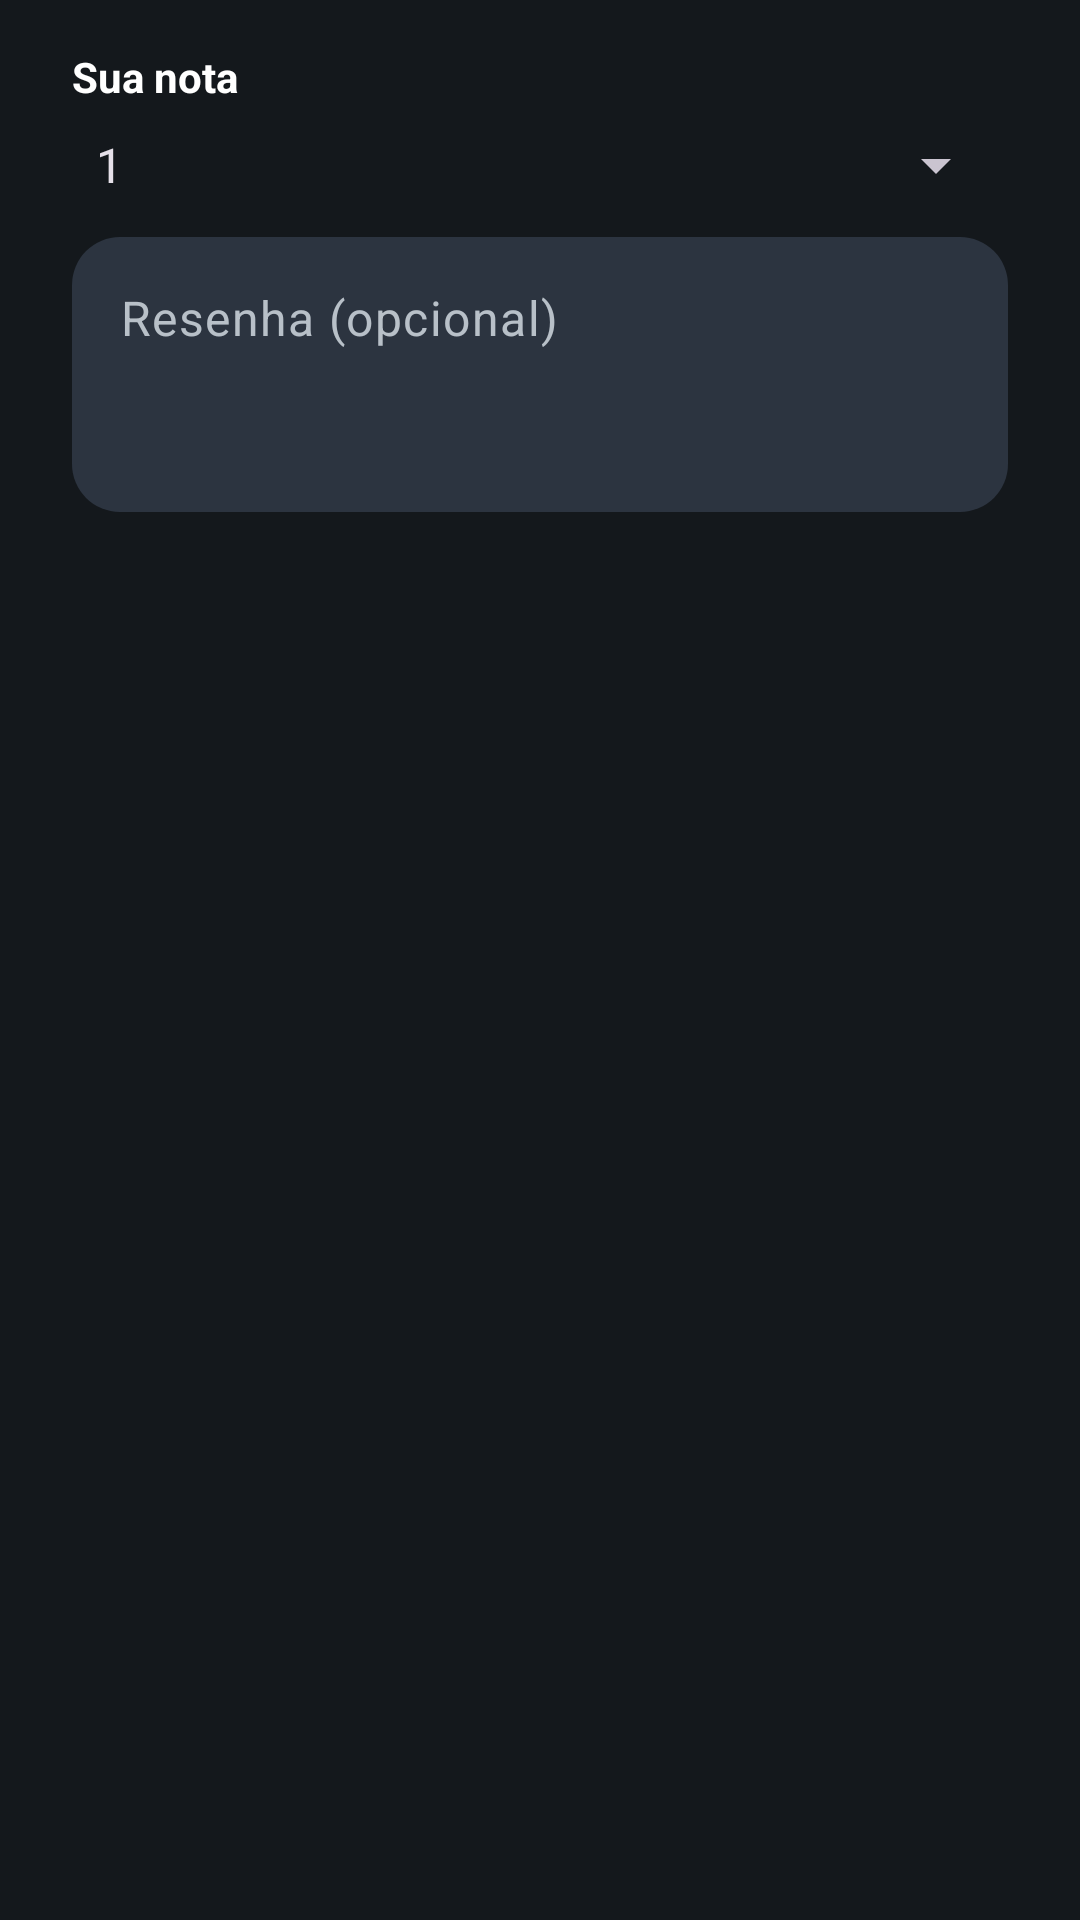

Produce the Android XML layout that renders to this screen, including the resource entries it uses.
<!-- AndroidManifest.xml: application theme Theme.CinePersona -->
<!-- res/layout/dialog_avaliacao.xml -->
<?xml version="1.0" encoding="utf-8"?>
<LinearLayout xmlns:android="http://schemas.android.com/apk/res/android"
    android:layout_width="match_parent"
    android:layout_height="wrap_content"
    android:orientation="vertical"
    android:paddingStart="24dp"
    android:paddingTop="16dp"
    android:paddingEnd="24dp">

    <TextView
        android:layout_width="wrap_content"
        android:layout_height="wrap_content"
        android:text="@string/detalhes_nota_label"
        android:textColor="@color/cine_text"
        android:textStyle="bold" />

    <Spinner
        android:id="@+id/spinnerNotaDialog"
        android:layout_width="match_parent"
        android:layout_height="wrap_content"
        android:layout_marginTop="8dp"
        android:entries="@array/detalhes_notas"
        android:spinnerMode="dropdown" />

    <EditText
        android:id="@+id/editComentarioDialog"
        style="@style/Widget.CinePersona.EditText"
        android:layout_width="match_parent"
        android:layout_height="wrap_content"
        android:layout_marginTop="12dp"
        android:gravity="top"
        android:hint="@string/detalhes_resenha_hint"
        android:importantForAutofill="no"
        android:inputType="textMultiLine|textCapSentences"
        android:maxLength="280"
        android:minLines="3" />
</LinearLayout>
<!-- resources referenced by this layout -->
<resources>
  <string-array name="detalhes_notas">
          <item>1</item>
          <item>2</item>
          <item>3</item>
          <item>4</item>
          <item>5</item>
      </string-array>
  <color name="cine_text">#FFFFFFFF</color>
  <string name="detalhes_nota_label">Sua nota</string>
  <string name="detalhes_resenha_hint">Resenha (opcional)</string>
  <style name="Widget.CinePersona.EditText" parent="Widget.Material3.TextInputEditText.OutlinedBox">
          <item name="android:textColor">@color/cine_text</item>
          <item name="android:textColorHint">@color/cine_text_secondary</item>
          <item name="android:background">@drawable/bg_campo</item>
          <item name="android:padding">16dp</item>
      </style>
  <style name="Theme.CinePersona" parent="Base.Theme.CinePersona" />
  <color name="cine_text_secondary">#FFB8C0C8</color>
  <!-- drawable bg_campo (drawable) -->
  <?xml version="1.0" encoding="utf-8"?>
  <shape xmlns:android="http://schemas.android.com/apk/res/android">
      <solid android:color="@color/cine_surface" />
      <corners android:radius="16dp" />
  </shape>
  <style name="Base.Theme.CinePersona" parent="Theme.Material3.Dark.NoActionBar">
          <item name="colorPrimary">@color/cine_green</item>
          <item name="colorOnPrimary">@color/cine_background</item>
          <item name="colorSecondary">@color/cine_orange</item>
          <item name="colorOnSecondary">@color/cine_background</item>
          <item name="colorSurface">@color/cine_surface</item>
          <item name="android:colorBackground">@color/cine_background</item>
          <item name="android:statusBarColor">@color/cine_background</item>
          <item name="android:navigationBarColor">@color/cine_background</item>
          <item name="android:windowLightStatusBar">false</item>
      </style>
  <color name="cine_surface">#2C3440</color>
  <color name="cine_green">#00E054</color>
  <color name="cine_background">#14181C</color>
  <color name="cine_orange">#FF8000</color>
</resources>
